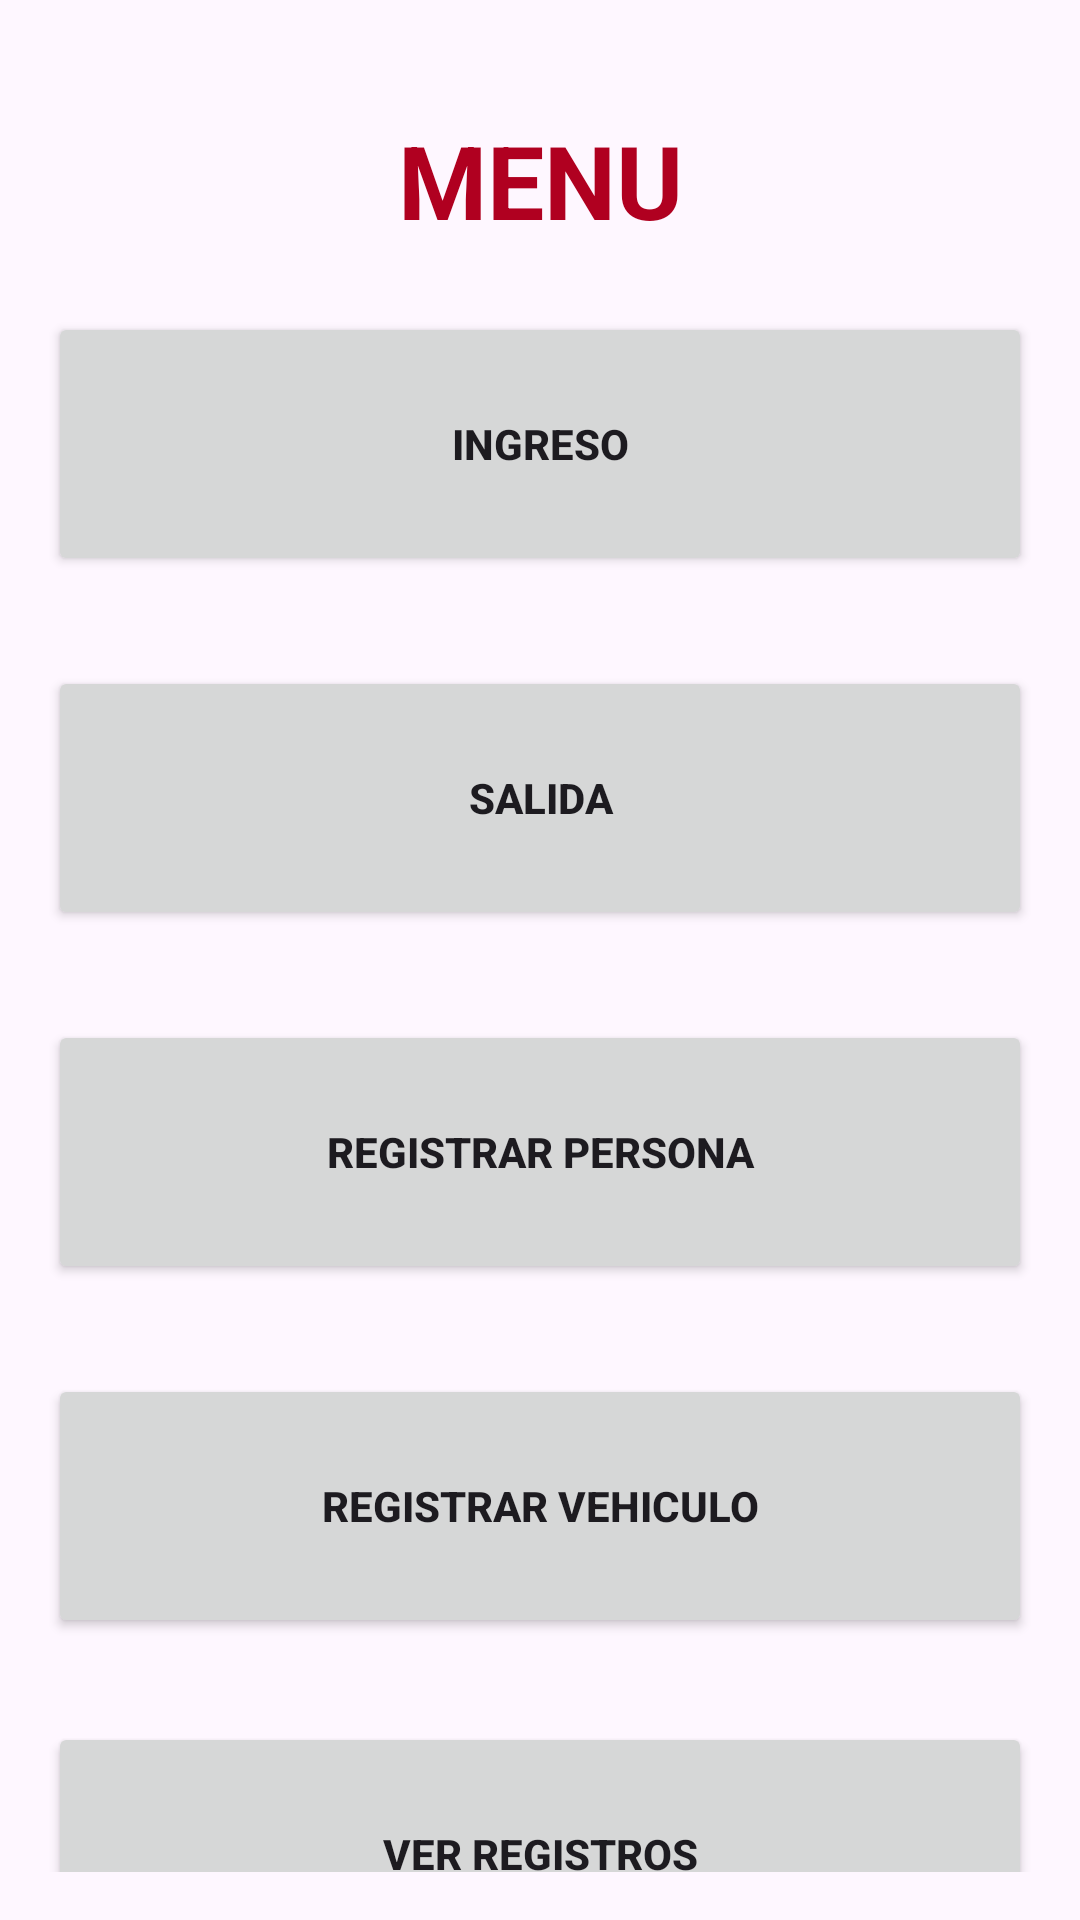

Here is an Android app screen rendered from its layout file. Give the layout XML and the strings, colors and styles it references.
<!-- AndroidManifest.xml: activity theme Theme.RegistroAutosQR -->
<!-- res/layout/activity_home.xml -->
<?xml version="1.0" encoding="utf-8"?>
<androidx.coordinatorlayout.widget.CoordinatorLayout xmlns:android="http://schemas.android.com/apk/res/android"
    xmlns:app="http://schemas.android.com/apk/res-auto"
    xmlns:tools="http://schemas.android.com/tools"
    android:layout_width="match_parent"
    android:layout_height="match_parent"
    android:padding="16dp">

    <androidx.constraintlayout.widget.ConstraintLayout
        android:layout_width="match_parent"
        android:layout_height="682dp">

        <Button
            android:id="@+id/btnRegistroPersona"
            android:layout_width="match_parent"
            android:layout_height="88dp"
            android:layout_marginTop="30dp"
            android:text="REGISTRAR PERSONA"
            android:textStyle="bold"
            app:layout_constraintTop_toBottomOf="@+id/btnRegistrarSalida"
            tools:ignore="MissingConstraints"
            tools:layout_editor_absoluteX="0dp" />

        <Button
            android:id="@+id/btnRegistroAuto"
            android:layout_width="match_parent"
            android:layout_height="88dp"
            android:layout_marginTop="30dp"
            android:text="REGISTRAR VEHICULO"
            android:textStyle="bold"
            app:layout_constraintTop_toBottomOf="@+id/btnRegistroPersona"
            tools:ignore="MissingConstraints"
            tools:layout_editor_absoluteX="0dp" />

        <Button
            android:id="@+id/btnVerRegistros"
            android:layout_width="match_parent"
            android:layout_height="88dp"
            android:layout_marginTop="28dp"
            android:text="VER REGISTROS"
            android:textStyle="bold"
            app:icon="?attr/actionModePasteDrawable"
            app:iconGravity="textStart"
            app:iconSize="30dp"
            app:layout_constraintTop_toBottomOf="@+id/btnRegistroAuto"
            tools:ignore="MissingConstraints"
            tools:layout_editor_absoluteX="0dp" />

        <Button
            android:id="@+id/btnRegistroQR"
            android:layout_width="match_parent"
            android:layout_height="88dp"
            android:layout_marginTop="88dp"
            android:text="INGRESO"
            android:textColorLink="#FF0A0A"
            android:textStyle="bold"
            app:layout_constraintTop_toTopOf="parent"
            app:rippleColor="@color/black"
            tools:ignore="MissingConstraints"
            tools:layout_editor_absoluteX="0dp" />

        <Button
            android:id="@+id/btnRegistrarSalida"
            android:layout_width="match_parent"
            android:layout_height="88dp"
            android:layout_marginTop="30dp"
            android:text="SALIDA"
            android:textStyle="bold"
            app:layout_constraintTop_toBottomOf="@id/btnRegistroQR"
            tools:ignore="MissingConstraints"
            tools:layout_editor_absoluteX="0dp" />

        <TextView
            android:id="@+id/textMenu"
            android:layout_width="match_parent"
            android:layout_height="wrap_content"
            android:text="MENU"
            android:textAlignment="center"
            android:textColor="#B00020"
            android:textSize="34sp"
            android:textStyle="bold"
            app:layout_constraintBottom_toTopOf="@+id/btnRegistroQR"
            app:layout_constraintTop_toTopOf="parent" />


    </androidx.constraintlayout.widget.ConstraintLayout>
</androidx.coordinatorlayout.widget.CoordinatorLayout>
<!-- resources referenced by this layout -->
<resources>
  <style name="Theme.RegistroAutosQR" parent="Base.Theme.RegistroAutosQR" />
  <style name="Base.Theme.RegistroAutosQR" parent="Theme.Material3.DayNight.NoActionBar">
          
          
      </style>
  <!-- not gathered from this repository: default colours our renderer supplied (Android Studio template values) -->
  <color name="black">#FF000000</color>
</resources>
